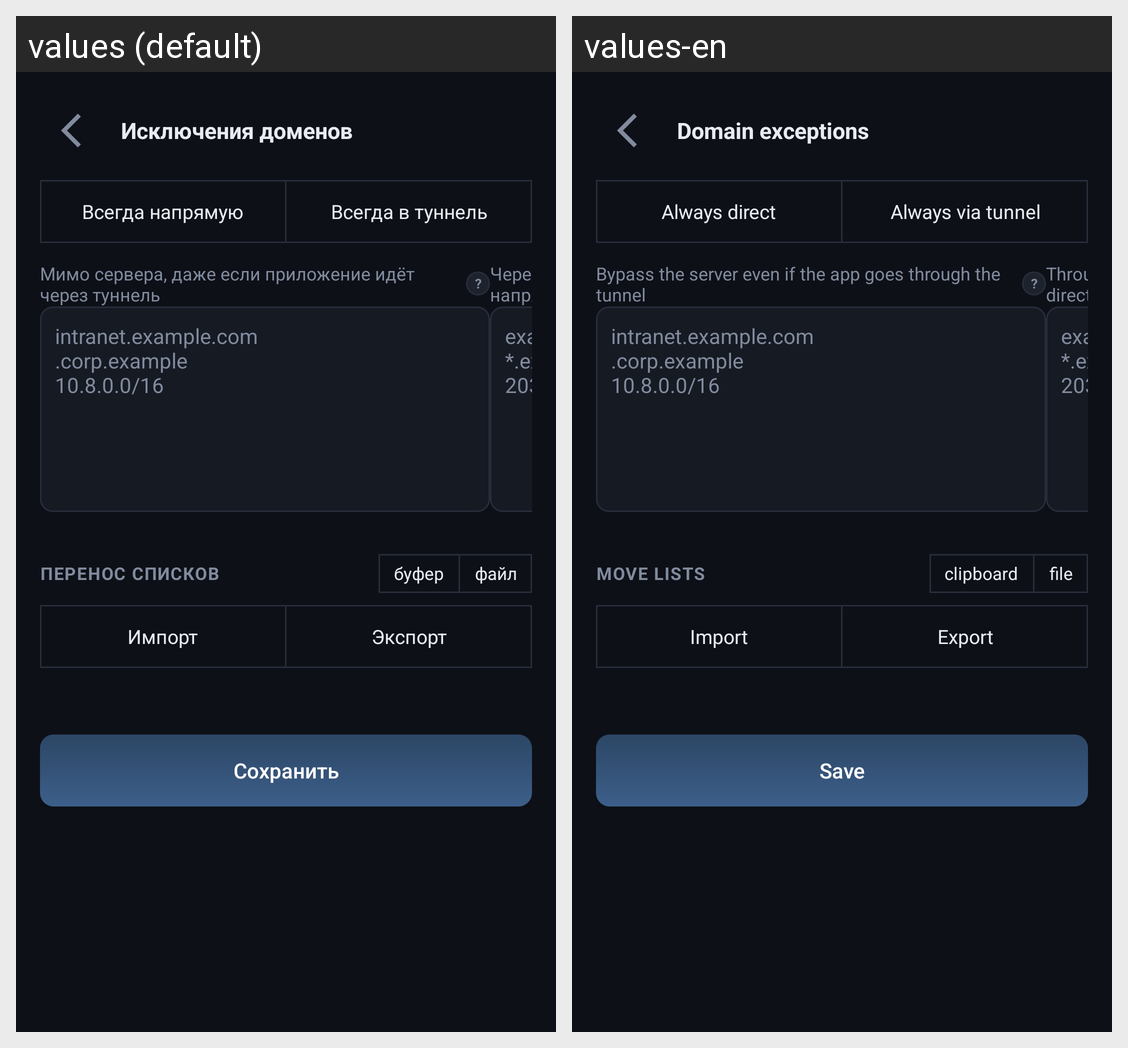

The same Android screen rendered under two of its app's locales, left to right. List the strings drawn on it with the default value and each locale's translation.
Android screen res/layout/activity_domains.xml rendered under 2 locales, left to right: values (default), values-en. Device: Nexus 5 (rendered at 1080×1920; each locale shown at half size, 540×960, under a caption strip naming it); theme AppTheme.
Strings drawn on this screen, with the default value and each locale's value (text and hints the layout hard-codes, and strings that could not be matched under every locale, appear in the picture but are not listed):

domains_title
  values: Исключения доменов
  values-en: Domain exceptions

direct
  values: Всегда напрямую
  values-en: Always direct

tunnel_label
  values: Всегда в туннель
  values-en: Always via tunnel

direct_sub
  values: Мимо сервера, даже если приложение идёт через туннель
  values-en: Bypass the server even if the app goes through the tunnel

direct_hint
  values: intranet.example.com
      .corp.example
      10.8.0.0/16
  values-en: intranet.example.com
      .corp.example
      10.8.0.0/16

tunnel_sub
  values: Через сервер, даже если домен попал в «Всегда напрямую»
  values-en: Through the server even if the domain is in “Always direct”

tunnel_hint
  values: example.org
      *.example.net
      203.0.113.0/24
  values-en: example.org
      *.example.net
      203.0.113.0/24

domains_xfer
  values: Перенос списков
  values-en: Move lists

xfer_clip
  values: буфер
  values-en: clipboard

xfer_file
  values: файл
  values-en: file

import_short
  values: Импорт
  values-en: Import

export_short
  values: Экспорт
  values-en: Export

save
  values: Сохранить
  values-en: Save
